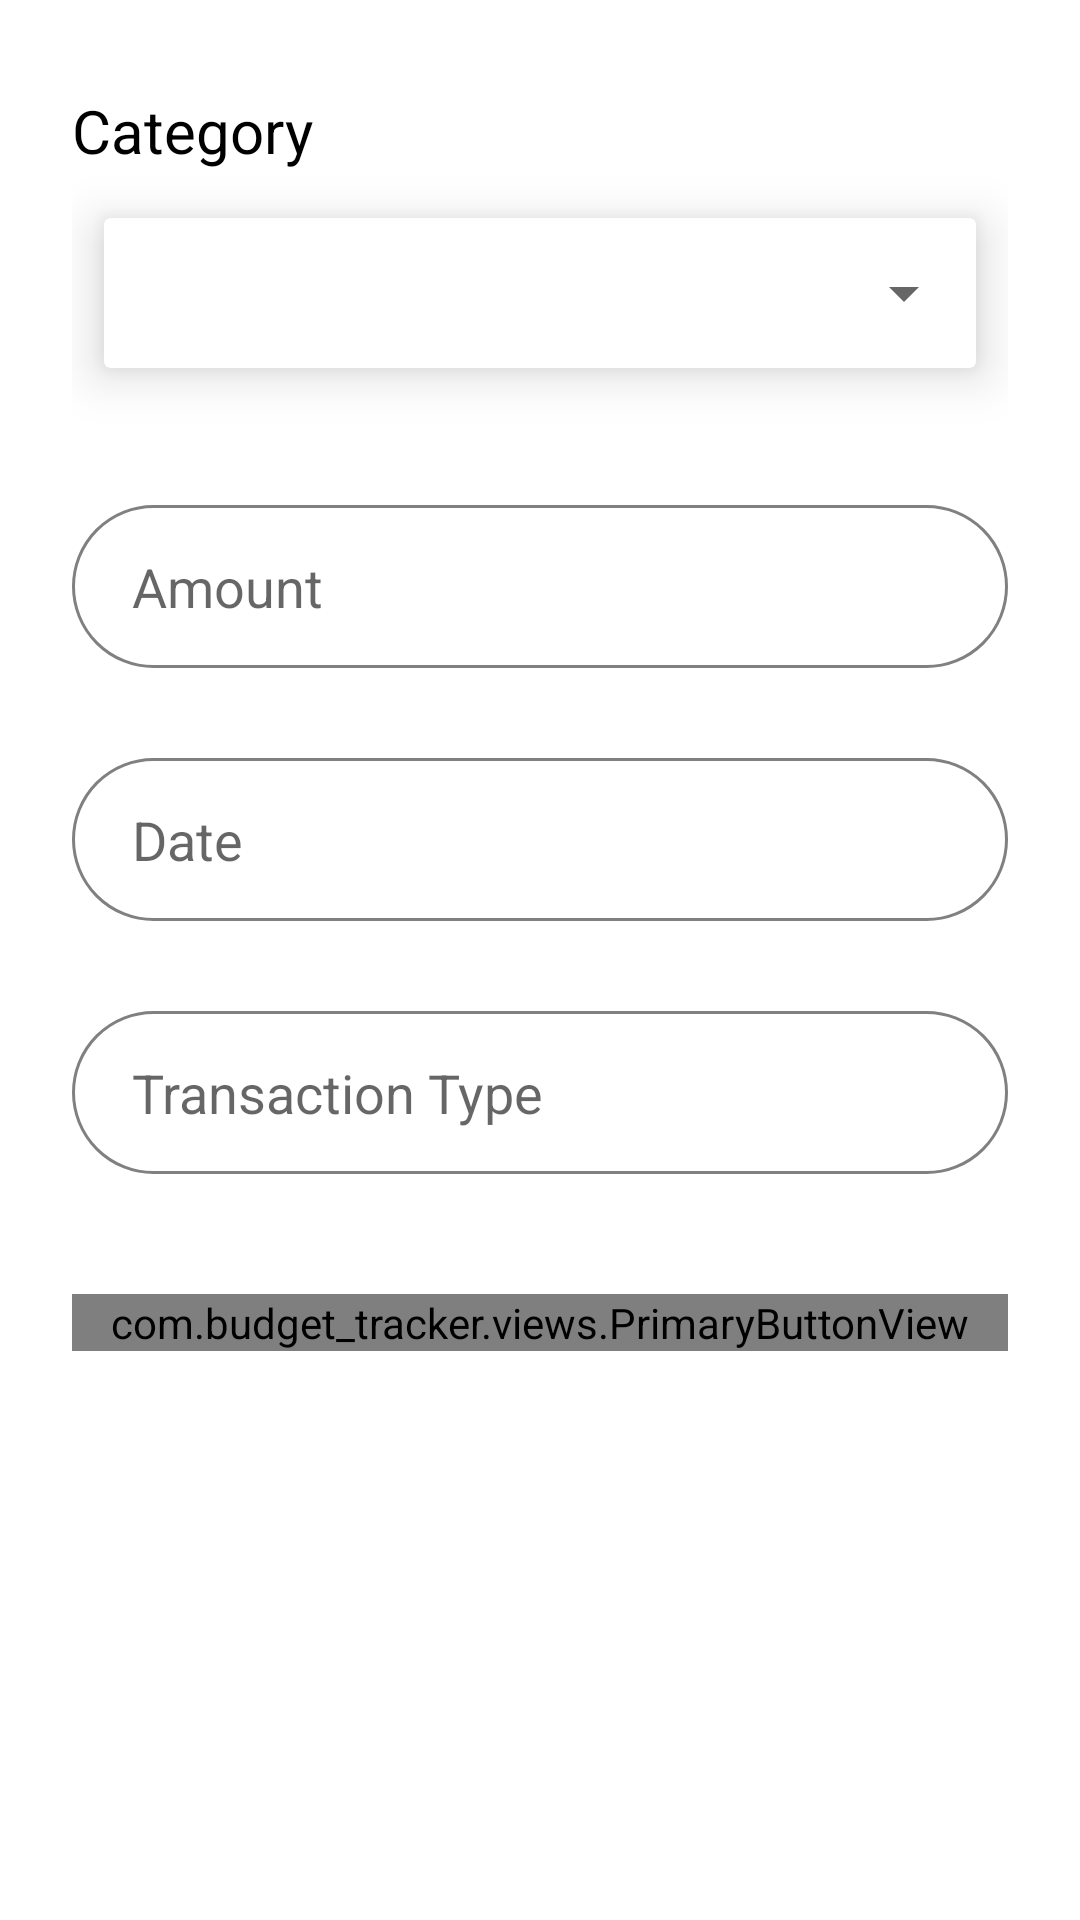

This screen was rendered from an Android layout file. Write that file and the resources it references.
<!-- AndroidManifest.xml: application theme Theme.RecipeApp -->
<!-- res/layout/fragment_add_expense.xml -->
<?xml version="1.0" encoding="utf-8"?>
<androidx.constraintlayout.widget.ConstraintLayout xmlns:android="http://schemas.android.com/apk/res/android"
    android:layout_width="match_parent"
    android:layout_height="match_parent"
    xmlns:app="http://schemas.android.com/apk/res-auto"
    android:background="@color/white">

    <include
        layout="@layout/toolbar_placeholder"/>
    <androidx.core.widget.NestedScrollView
        android:layout_width="match_parent"
        android:layout_height="0dp"
        app:layout_constraintStart_toStartOf="parent"
        app:layout_constraintEnd_toEndOf="parent"
        app:layout_constraintTop_toBottomOf="@+id/fl_toolbar_frame"
        app:layout_constraintBottom_toBottomOf="parent">
    <LinearLayout
        android:layout_width="match_parent"
        android:layout_height="wrap_content"
        android:orientation="vertical"
        android:layout_marginTop="30dp"
        android:layout_marginStart="24dp"
        android:layout_marginEnd="24dp"
        android:layout_marginBottom="10dp">

        <TextView
            android:text="@string/category_title"
            android:textColor="@color/black"
            android:textSize="20sp"
            android:layout_width="wrap_content"
            android:layout_height="wrap_content"/>

        <androidx.cardview.widget.CardView
            android:id="@+id/spinner_cv"
            android:layout_width="match_parent"
            android:layout_height="wrap_content"
            app:cardElevation="10dp"
            app:cardUseCompatPadding="true"
            >

            <androidx.appcompat.widget.AppCompatSpinner
                android:id="@+id/category_spinner"
                android:layout_width="match_parent"
                android:layout_height="50dp"
                android:clipToPadding="true"
                />

        </androidx.cardview.widget.CardView>

        <EditText
            android:id="@+id/amount_et"
            android:layout_width="match_parent"
            android:layout_height="wrap_content"
            android:layout_marginTop="30dp"
            android:background="@drawable/edit_text_rounded_corner_bg"
            android:paddingTop="15dp"
            android:paddingBottom="15dp"
            android:paddingStart="20dp"
            android:paddingEnd="20dp"
            android:hint="Amount"
            android:inputType="numberDecimal"/>

        <EditText
            android:id="@+id/date_et"
            android:layout_width="match_parent"
            android:layout_height="wrap_content"
            android:layout_marginTop="30dp"
            android:background="@drawable/edit_text_rounded_corner_bg"
            android:paddingTop="15dp"
            android:paddingBottom="15dp"
            android:paddingStart="20dp"
            android:paddingEnd="20dp"
            android:inputType="date"
            android:clickable="false"
            android:cursorVisible="false"
            android:focusable="false"
            android:focusableInTouchMode="false"
            android:hint="Date"/>

        <EditText
            android:id="@+id/type_et"
            android:layout_width="match_parent"
            android:layout_height="wrap_content"
            android:layout_marginTop="30dp"
            android:background="@drawable/edit_text_rounded_corner_bg"
            android:paddingTop="15dp"
            android:paddingBottom="15dp"
            android:paddingStart="20dp"
            android:paddingEnd="20dp"
            android:inputType="text"
            android:hint="Transaction Type"/>


        <com.budget_tracker.views.PrimaryButtonView
            android:id="@+id/v_add_expense"
            android:layout_width="match_parent"
            android:layout_height="wrap_content"
            android:layout_marginTop="40dp"/>

    </LinearLayout>
    </androidx.core.widget.NestedScrollView>

</androidx.constraintlayout.widget.ConstraintLayout>
<!-- res/layout/toolbar_placeholder.xml (included above) -->
<?xml version="1.0" encoding="utf-8"?>
<FrameLayout xmlns:android="http://schemas.android.com/apk/res/android"
    xmlns:app="http://schemas.android.com/apk/res-auto"
    android:layout_width="match_parent"
    android:layout_height="wrap_content"
    android:id="@+id/fl_toolbar_frame"
    app:layout_constraintLeft_toLeftOf="parent"
    app:layout_constraintRight_toRightOf="parent"
    app:layout_constraintTop_toTopOf="parent"
    app:layout_constraintHorizontal_bias="0.0"
    android:background="@color/white">

</FrameLayout>
<!-- resources referenced by this layout -->
<resources>
  <color name="black">#FF000000</color>
  <color name="white">#FFFFFFFF</color>
  <!-- drawable edit_text_rounded_corner_bg (drawable) -->
  <?xml version="1.0" encoding="utf-8"?>
  <shape xmlns:android="http://schemas.android.com/apk/res/android"
      android:shape="rectangle"
      >
      <solid android:color="#FFFFFF" />
      <stroke android:color="@color/grey"
          android:width="1dp"/>
      <corners
          android:radius="30dp" />
  </shape>
  <string name="category_title">Category</string>
  <style name="Theme.RecipeApp" parent="Theme.AppCompat.Light.DarkActionBar">
          
          <item name="colorPrimary">@color/light_black</item>
          <item name="colorPrimaryDark">@color/black</item>
          <item name="colorAccent">@color/light_black</item>
          
      </style>
  <color name="grey">#808080</color>
  <color name="light_black">#2E2E2E</color>
</resources>
